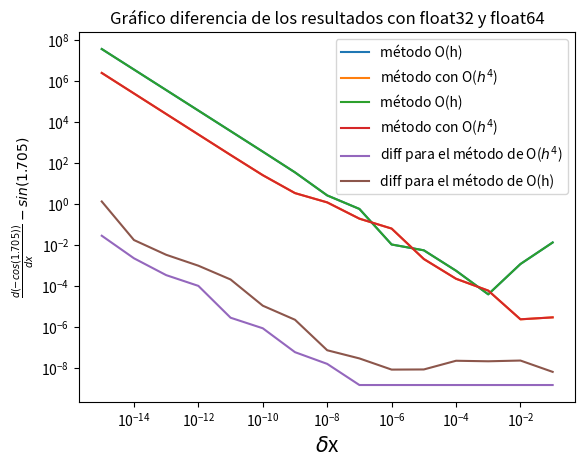

The script that saved this image:
import numpy as np 
import matplotlib.pyplot as plt 
import math
n = 15
x = 1.812
delta = np.logspace(-1, -15, n , dtype="float32" )

m_simple = np.arange(0, n, dtype="float32")
m_h4 = np.arange(0, n , dtype="float32")
k = 0
while k < len(delta):
    dt = delta[k]
    m_simple[k]= (np.cos(x)-np.cos(x+dt))/dt
    m_h4[k] = (np.cos(x + 2* dt)- 8*np.cos(x + dt)+8*np.cos(x - dt)\
    -np.cos(x - 2* dt))/(12 * dt)
    k = k+1

m_simple -= math.sin(x)
m_h4 -= math.sin(x)
plt.plot(delta, np.fabs(m_simple), label="método O(h)")
plt.plot(delta, np.fabs(m_h4), label="método con O($h^4$)")
plt.axhline(0, color='0.8')
plt.yscale('log')
plt.xscale('log')
plt.ylabel("$\\frac{d(-cos(1.705))}{dx}-sin(1.705)$", fontsize="10")
plt.xlabel("$\\delta$x", fontsize="15")
plt.title("Gráfico comparación valor estimado con nominal v/s $\\delta$x en float32")
_ = plt.xticks(delta[::2])
plt.legend()
plt.show()



x = 1.812
delta_64 = np.logspace(-1, -15, n , dtype="float64" )

m_simple_64 = np.arange(0, n, dtype="float64")
m_h4_64 = np.arange(0, n , dtype="float64")
k = 0
while k < len(delta):
    dt = delta[k]
    m_simple_64[k]= (np.cos(x)-np.cos(x+dt))/dt
    m_h4_64[k] = (np.cos(x + 2* dt)- 8*np.cos(x + dt)+8*np.cos(x - dt)\
    -np.cos(x - 2* dt))/(12 * dt)
    k = k+1

m_simple_64 -= math.sin(x)
m_h4_64 -= math.sin(x)
plt.plot(delta_64, np.fabs(m_simple_64), label="método O(h)")
plt.plot(delta_64, np.fabs(m_h4_64), label="método con O($h^4$)")
plt.axhline(0, color='0.8')
plt.yscale('log')
plt.xscale('log')
plt.ylabel("$\\frac{d(-cos(1.705))}{dx}-sin(1.705)$", fontsize="10")
plt.xlabel("$\\delta$x", fontsize="15")
plt.title("Gráfico comparación valor estimado con nominal v/s $\\delta$x en float64")
_ = plt.xticks(delta[::2])
plt.legend()
plt.show()

dif_m_simple = np.fabs(m_simple - m_simple_64)
dif_m_h4 = np.fabs(m_h4 - m_h4_64)
plt.plot(delta_64, dif_m_h4, label="diff para el método de O($h^4$)")
plt.plot(delta_64, dif_m_simple, label="diff para el método de O(h)")
plt.yscale('log')
plt.xscale('log')
plt.xlabel("$\\delta$x", fontsize="15")
plt.title("Gráfico diferencia de los resultados con float32 y float64")
plt.legend()
plt.show()

